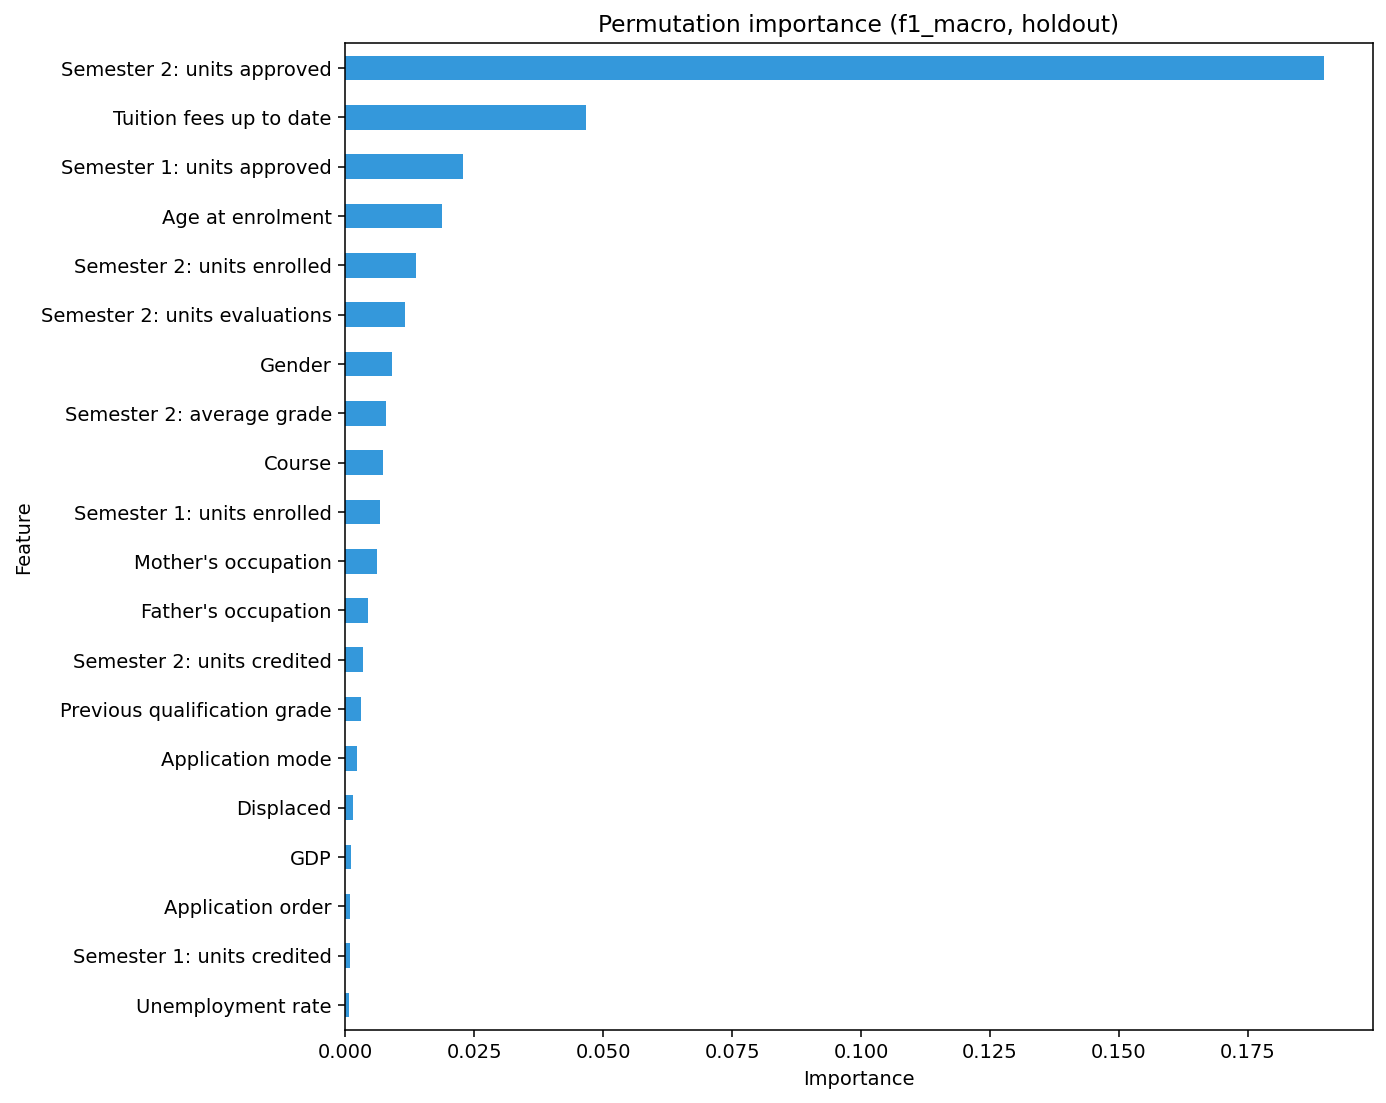

Values plotted in this chart, from the file beside it:
source_feature, importance
asignaturas_2sem_aprobadas, 0.1897
matricula_al_dia, 0.0466
asignaturas_1sem_aprobadas, 0.02284
edad_al_matricularse, 0.01877
asignaturas_2sem_matriculadas, 0.01374
asignaturas_2sem_evaluadas, 0.01147
genero, 0.009032
nota_media_2sem, 0.007911
curso, 0.007364
asignaturas_1sem_matriculadas, 0.006624
ocupacion_madre, 0.006207
ocupacion_padre, 0.004304
asignaturas_2sem_convalidadas, 0.003456
nota_cualificacion_previa, 0.00297
modo_solicitud, 0.00222
desplazado, 0.001464
pib, 0.001111
orden_solicitud, 0.0009694
asignaturas_1sem_convalidadas, 0.0008602
tasa_desempleo, 0.0006116
nota_media_1sem, 0.0001052
nota_admision, 0.0001033
estado_civil, 0.0
asignaturas_2sem_sin_evaluacion, 0.0
necesidades_educativas_especiales, 0.0
nacionalidad, 0.0
asistencia_diurna_vespertina, 0.0
internacional, -0.0001757
tasa_inflacion, -0.0002217
becado, -0.0002492
asignaturas_1sem_sin_evaluacion, -0.00137
deudor, -0.001528
cualificacion_previa, -0.001722
asignaturas_1sem_evaluadas, -0.003109
cualificacion_padre, -0.004392
cualificacion_madre, -0.006187
